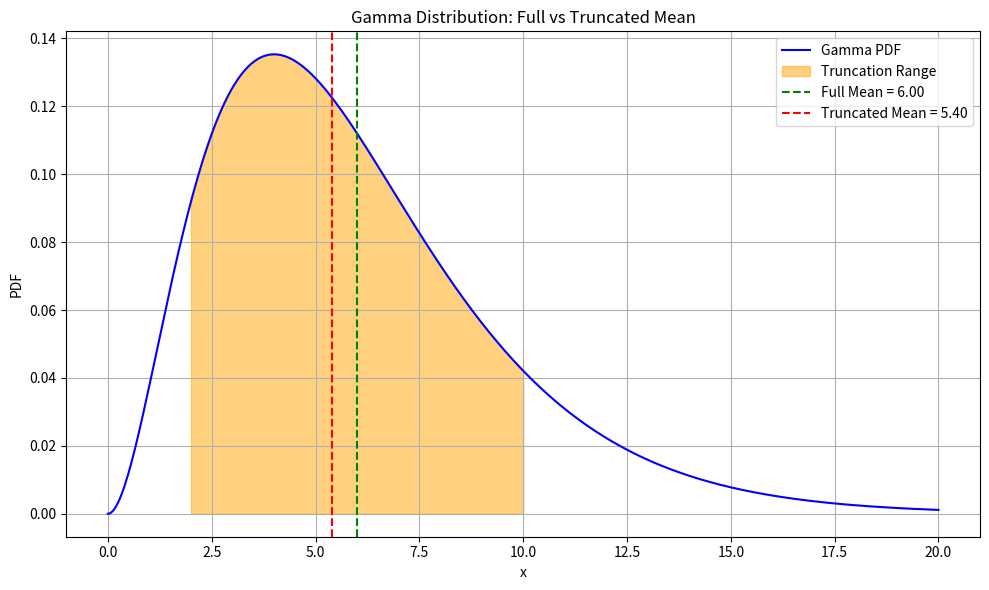

Recreate this plot in Python.
import numpy as np
import matplotlib.pyplot as plt
from scipy.stats import gamma
from scipy.integrate import quad

# Parameters
a = 3.0
loc = 0.0
scale = 2.0
dist = gamma

# X range for plot
x = np.linspace(0, 20, 500)
pdf_vals = dist.pdf(x, a, loc=loc, scale=scale)

# Truncation bounds
x_min = 2
x_max = 10

# Functions for integration
def pdf(x):
    return dist.pdf(x, a, loc=loc, scale=scale)

def x_pdf(x):
    return x * pdf(x)

# Truncated mean
numerator, _ = quad(x_pdf, x_min, x_max)
denominator, _ = quad(pdf, x_min, x_max)
truncated_mean = numerator / denominator

# Full mean
full_mean = dist.mean(a, loc=loc, scale=scale)

# Plot
plt.figure(figsize=(10, 6))
plt.plot(x, pdf_vals, label='Gamma PDF', color='blue')

# Highlight truncated area
x_fill = np.linspace(x_min, x_max, 300)
plt.fill_between(x_fill, pdf(x_fill), color='orange', alpha=0.5, label='Truncation Range')

# Mean lines
plt.axvline(full_mean, color='green', linestyle='--', label=f'Full Mean = {full_mean:.2f}')
plt.axvline(truncated_mean, color='red', linestyle='--', label=f'Truncated Mean = {truncated_mean:.2f}')

plt.title('Gamma Distribution: Full vs Truncated Mean')
plt.xlabel('x')
plt.ylabel('PDF')
plt.legend()
plt.grid(True)
plt.tight_layout()
plt.show()
